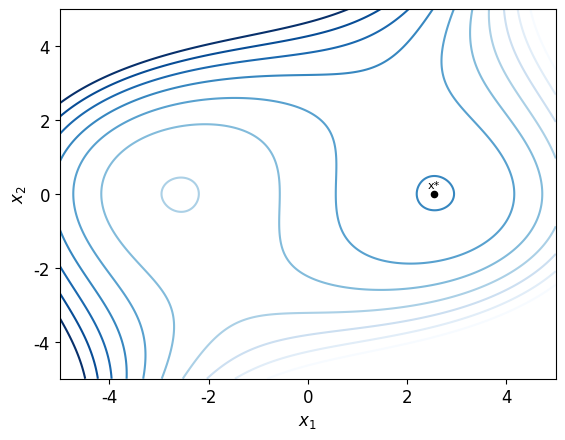

Here is the Python script that generated this plot:
# AEROSP 588 Fall 2025 - Assignment 1, Problem 2
# Authored By: Austin Leo Thomas
# ------------------------------------------------------------------------------------------- #


# ------------------------------------------------------------------------------------------- 
# We import modules as needed.
# ------------------------------------------------------------------------------------------- #
import matplotlib.pyplot as plot
import numpy as np
# ------------------------------------------------------------------------------------------- #


# ------------------------------------------------------------------------------------------- #
# We define the mathematical function.
# ------------------------------------------------------------------------------------------- #
def f(x1,x2):
    f = x1**3 + 2*x1*x2**2 - x2**3 - 20*x1
    return f
# ------------------------------------------------------------------------------------------- #


# ------------------------------------------------------------------------------------------- #
# We generate the plot.
# ------------------------------------------------------------------------------------------- #
# We define value arrays.
x1Bounds = [-5,5]
x2Bounds = [-5,5]
x1 = np.linspace(x1Bounds[0],x1Bounds[1],1000)
x2 = np.linspace(x2Bounds[0],x2Bounds[1],1000)
X1,X2 = np.meshgrid(x1,x2)
F = f(X1,X2)

# We define approximate minima values.
x1Points = [2.55]
x2Points = [0]

# We define properties of the plot.
FontSize = 12
FontType = 'Cambria'
PointColor = 'black'
ContourLevels = np.linspace(-100,100,10)
PointSize = 20
LabelFontSize = 8
LabelColor = 'black'

# We create the contour plot.
plot.contour(X1,X2,F,cmap = 'Blues_r',levels = ContourLevels,zorder = 1)
plot.scatter(x1Points,x2Points,color = PointColor,s = PointSize,zorder = 2)
plot.xlim(x1Bounds)
plot.ylim(x2Bounds)
plot.xticks(fontsize = FontSize,fontname = FontType)
plot.yticks(fontsize = FontSize,fontname = FontType)
plot.xlabel(r'$x_1$',fontsize = FontSize,fontname = FontType,fontstyle = 'italic')
plot.ylabel(r'$x_2$',fontsize = FontSize,fontname = FontType,fontstyle = 'italic')
plot.annotate('x*',xy = (x1Points[0],x2Points[0]),xytext = (0,6),textcoords = 'offset points',
              fontsize = LabelFontSize,ha = 'center',va = 'center',color = LabelColor,
              fontname = FontType)
plot.savefig('prob1_2_Plot.svg',bbox_inches = 'tight')
plot.clf()
# ------------------------------------------------------------------------------------------- #
